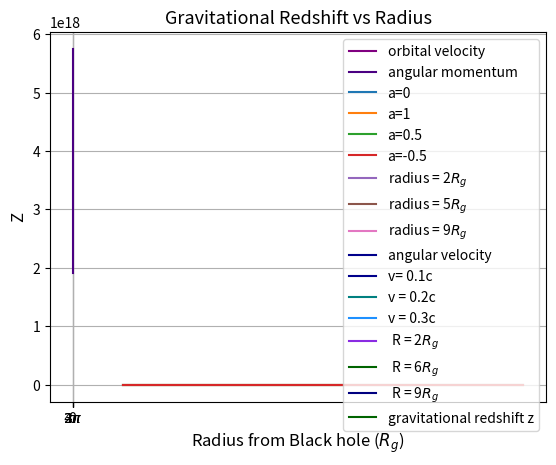

Write Python code to recreate this figure.
# -*- coding: utf-8 -*-
"""
Created on Tue Apr 23 19:39:48 2024

[redacted]
"""
import matplotlib.pyplot as plt
import numpy as np

# Constants 
G = 6.67 * 10**-11 # Nm^2 / kg^2
c = 2.99 * 10**8 #m/s
Ms = 2 * 10**30 #kg
M = 4.297 * 10**6 * Ms
grav_radius = G*M/(c**2)
R_g = G*M/(c**2)
Rs = 2*G*M/(c**2)

# define range of Radius values
r_values = np.linspace(1*grav_radius, 9*grav_radius, 100)

# define Newtonian orbital velocity fuction
def orbital_velocity_func(r):
    v = np.sqrt((G*M)/r)
    return v

obital_velocity = []
for r in r_values:
    obital_velocity.append(orbital_velocity_func(r))
    
#plot orbital velocity vs radius
plt.plot(r_values/grav_radius, obital_velocity, linestyle='-', color='purple', label='orbital velocity')
plt.title('Orbital Velocity vs Radius',fontsize= 12)
plt.xlabel('Radius from Black hole ($R_g$)',fontsize= 12)
plt.ylabel('Orbital Velocity (m/s)',fontsize= 12)
plt.grid(True)
plt.gcf().set_dpi(300) 
plt.savefig('plot.png', dpi=300)  
plt.legend(fontsize = '9')
plt.show() 

## what does the angular momentum look like as a function of radius??

R_values = np.linspace(1*R_g, 9*R_g, 100)

def angular_momentum_func(R):
    L = np.sqrt(G*M*R)
    return L

angular_momentum = []
for R in R_values:
    angular_momentum.append(angular_momentum_func(R))
    
# now plot L vs radius

plt.plot(R_values/grav_radius, angular_momentum, linestyle='-', color='indigo', label='angular momentum')
plt.title('Angular Momentum vs Radius',fontsize= 12)
plt.xlabel('Radius from Black hole ($R_g$)',fontsize= 12)
plt.ylabel('Angular momentum per unit mass',fontsize= 12)
plt.grid(True)
plt.gcf().set_dpi(300) 
plt.savefig('plot.png', dpi=300)  
plt.legend(fontsize = '10')
plt.show() 

## ******** plot angular momentum for different a values********
def angular_momentum_func1(R):
    L = (0+R**(2/3))**-1
    return L

angular_momentum1 = []
for R in R_values:
    angular_momentum1.append(angular_momentum_func1(R))
    
def angular_momentum_func2(R):
    L = (1+R**(2/3))**-1
    return L

angular_momentum2 = []
for R in R_values:
    angular_momentum2.append(angular_momentum_func2(R))
    
def angular_momentum_func3(R):
    L = (-1+R**(2/3))**-1
    return L

angular_momentum3 = []
for R in R_values:
    angular_momentum3.append(angular_momentum_func3(R))

def angular_momentum_func4(R):
    L = (.5+R**(2/3))**-1
    return L

angular_momentum4 = []
for R in R_values:
    angular_momentum4.append(angular_momentum_func4(R))
    
def angular_momentum_func5(R):
    L = (-.5+R**(2/3))**-1
    return L

angular_momentum5 = []
for R in R_values:
    angular_momentum5.append(angular_momentum_func5(R))

#plot the angular momentum for different a values
plt.plot(R_values, angular_momentum1, linestyle='-', label='a=0')
plt.plot(R_values, angular_momentum2, linestyle='-', label='a=1')
#plt.plot(R_values, angular_momentum3, linestyle='-', label='a=-1')
plt.plot(R_values, angular_momentum4, linestyle='-',label='a=0.5')
plt.plot(R_values, angular_momentum5, linestyle='-', label='a=-0.5')
plt.title('Angular Momentum vs Radius',fontsize= 12)
plt.xlabel('Radius from Black hole ($R_g$)',fontsize= 12)
plt.ylabel('Angular momentum',fontsize= 12)
plt.grid(True)
plt.gcf().set_dpi(300) 
plt.savefig('plot.png', dpi=300)  
plt.legend(fontsize = '10')
plt.show() 

a_values = np.linspace(-1,1,100)

def angular_momentum_func1(a):
    r = 2*R_g
    L = (a+r**(2/3))**-1
    return L

angular_momentum1 = []
for a in a_values:
    angular_momentum1.append(angular_momentum_func1(a))
    
def angular_momentum_func2(a):
    r = 5*R_g
    L = (a+r**(2/3))**-1
    return L

angular_momentum2 = []
for a in a_values:
    angular_momentum2.append(angular_momentum_func2(a))
    
def angular_momentum_func3(a):
    r = 9*R_g
    L = (a+r**(2/3))**-1
    return L

angular_momentum3 = []
for a in a_values:
    angular_momentum3.append(angular_momentum_func3(a))

plt.plot(a_values, angular_momentum1, linestyle='-', label='radius = 2$R_g$')
plt.plot(a_values, angular_momentum2, linestyle='-', label='radius = 5$R_g$')
plt.plot(a_values, angular_momentum3, linestyle='-', label='radius = 9$R_g$')
plt.title('Angular Momentum vs Spin Parameter',fontsize= 12)
plt.xlabel('Spin parameter a',fontsize= 12)
plt.ylabel('Angular Momentum',fontsize= 12)
plt.grid(True)
plt.gcf().set_dpi(300) 
plt.savefig('plot.png', dpi=300)  
plt.legend(fontsize = '11')
plt.show() 

# plot angular velocity proportional to R^(-3/2)

def angular_velocity_func(r):
    omega = r**(-(3/2))
    return omega

angular_velocity = []
for r in r_values:
    angular_velocity.append(angular_velocity_func(r))
    
# plotting
plt.plot(r_values/grav_radius, angular_velocity, linestyle='-', color='darkblue', label='angular velocity')
plt.title('Angular velocity vs Radius',fontsize= 12)
plt.xlabel('Radius from Black hole ($R_g$)',fontsize= 12)
plt.ylabel('Angular velocity',fontsize= 12)
plt.gcf().set_dpi(300) 
plt.savefig('plot.png', dpi=300)  
plt.grid(True)
plt.legend(fontsize = '9')
plt.show() 

## plot the doppler effect of a particle at a fixed radius over 1 period of its oribit

# define theta values over 2 periods
theta_values = np.linspace(0,4*np.pi,100)

# define a doppler shift function
def doppler_func1(theta):
    v_tan = .1*c   #use arbritary velocity
    B = v_tan/c
    gamma = 1/(np.sqrt(1-B**2))
    z = 1/(gamma*(np.sqrt(1+B*np.cos(theta))))
    return z 

doppler1 = []
for theta in theta_values:
    doppler1.append(doppler_func1(theta)) 
    
# use a different v_tan now
    
def doppler_func2(theta):
    v_tan = .2*c   #use different v_tan
    B = v_tan/c
    gamma = 1/(np.sqrt(1-B**2))
    z = 1/(gamma*(np.sqrt(1+B*np.cos(theta))))
    return z 

doppler2 = []
for theta in theta_values:
    doppler2.append(doppler_func2(theta)) 
    
# im sure there are better ways but make a 3rd function for a different v_tan value
def doppler_func3(theta):
    v_tan = .3*c   #new v_tan !
    B = v_tan/c
    gamma = 1/(np.sqrt(1-B**2))
    z = 1/(gamma*(np.sqrt(1+B*np.cos(theta))))
    return z 

doppler3 = []
for theta in theta_values:
    doppler3.append(doppler_func3(theta)) 
    
#what happens if v_tan is very big?? 
def doppler_func8(theta):
    v_tan = .8*c   #new v_tan !
    B = v_tan/c
    gamma = 1/(np.sqrt(1-B**2))
    z = 1/(gamma*(np.sqrt(1+B*np.cos(theta))))
    return z 

doppler8 = []
for theta in theta_values:
    doppler8.append(doppler_func8(theta)) 
    
# plotting the dopplershift versus theta for the different values of velocity
plt.plot(theta_values, doppler1, color='darkblue', label='v= 0.1c')
plt.plot(theta_values, doppler2, color='teal', label='v = 0.2c')
plt.plot(theta_values, doppler3, color='dodgerblue', label='v = 0.3c')
#plt.plot(theta_values/np.pi, doppler8, color='black', label='v = 0.8c')
plt.title('Doppler shift over two Periods of Rotation',fontsize= 12)
plt.xlabel('$\\alpha$ (rad)',fontsize= 12)
plt.ylabel('Z (Femitt/Fobs)',fontsize= 12)
plt.xticks(np.linspace(0, 4*np.pi, 5), ['0', r'$\pi$', r'$2\pi$', r'$3\pi$', r'$4\pi$'])
plt.grid(True)
plt.gcf().set_dpi(300) 
plt.savefig('plot.png', dpi=300)  
plt.legend(fontsize = '8')
plt.show() 

# what would happen if Vtan was sqrt(GM/r)

R1 = 2*R_g 
v = np.sqrt((G*M)/R1) 
print(v) 
#function using this new vtan
def doppler_func10(theta):
    v_tan = np.sqrt((G*M)/R1)   
    B = v_tan/c
    gamma = 1/(np.sqrt(1-B**2))
    z = 1/(gamma*(np.sqrt(1+B*np.cos(theta))))
    return z 
doppler10 = []
for theta in theta_values:
    doppler10.append(doppler_func10(theta)) 

#okay, now do a few other R values
R5 = 6*R_g 
def doppler_func11(theta):
    v_tan = np.sqrt((G*M)/R5)   
    B = v_tan/c
    gamma = 1/(np.sqrt(1-B**2))
    z = 1/(gamma*(np.sqrt(1+B*np.cos(theta))))
    return z 
doppler11 = []
for theta in theta_values:
    doppler11.append(doppler_func11(theta)) 
    
# another R value to plot
R9 = 9*R_g 
def doppler_func12(theta):
    v_tan = np.sqrt((G*M)/R9)   
    B = v_tan/c
    gamma = 1/(np.sqrt(1-B**2))
    z = 1/(gamma*(np.sqrt(1+B*np.cos(theta))))
    return z 
doppler12 = []
for theta in theta_values:
    doppler12.append(doppler_func12(theta)) 
    
plt.plot(theta_values, doppler10, color='blueviolet', label=' R = 2$R_g$')
plt.plot(theta_values, doppler11, color='darkgreen', label=' R = 6$R_g$')
plt.plot(theta_values, doppler12, color='navy', label=' R = 9$R_g$')
plt.title('Doppler shift Parameter Around a Black Hole',fontsize= 12)
plt.xlabel('$\\alpha$ (rad)',fontsize= 12)
plt.ylabel('Z',fontsize= 10)
plt.xticks(np.linspace(0, 4*np.pi, 5), ['0', r'$\pi$', r'$2\pi$', r'$3\pi$', r'$4\pi$'])
plt.grid(True)
plt.gcf().set_dpi(300) 
plt.savefig('plot.png', dpi=300)  
plt.legend(fontsize = '10')
plt.show() 


## GRAVITATIONAL REDSHIFT

def grav_redshift_func(r):
    z_g = (1-(Rs/r))**(-1/2) - 1
    return z_g

grav_redshift = []
for r in r_values:
    grav_redshift.append(grav_redshift_func(r))
    
# plot graviational redhsift vs radius
plt.plot(r_values/grav_radius,grav_redshift, linestyle='-', color='darkgreen', label='gravitational redshift z')
plt.title('Gravitational Redshift vs Radius',fontsize= 13)
plt.xlabel('Radius from Black hole ($R_g$)',fontsize= 12)
plt.ylabel('Z',fontsize= 12)
plt.gcf().set_dpi(300) 
plt.savefig('plot.png', dpi=300)  
plt.legend(fontsize = '10')
plt.show() 

